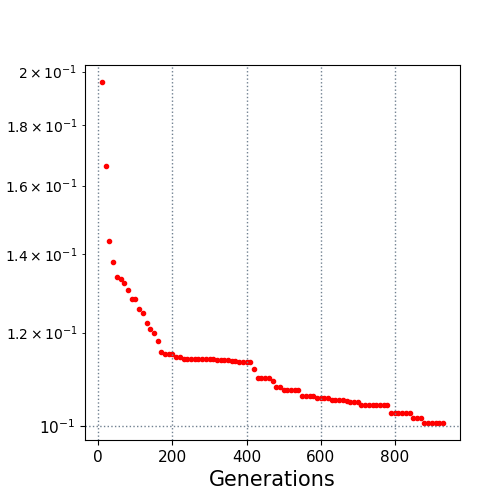

Source data for this figure (header and first rows):
10.0, 0.195945
20.0, 0.1664
30.0, 0.1435
40.0, 0.1377
50.0, 0.1339
60.0, 0.1333
70.0, 0.1323
80.0, 0.1304
90.0, 0.1283
100.0, 0.1283
110.0, 0.1256
120.0, 0.1247
130.0, 0.1222
140.0, 0.1208
150.0, 0.1199
160.0, 0.1179
170.0, 0.1155
180.0, 0.1151
190.0, 0.1151
200.0, 0.1151
210.0, 0.1144
220.0, 0.1144
230.0, 0.114
240.0, 0.114
250.0, 0.114
260.0, 0.114
270.0, 0.114
280.0, 0.114
290.0, 0.114
300.0, 0.114
310.0, 0.114
320.0, 0.1137
330.0, 0.1137
340.0, 0.1137
350.0, 0.1137
360.0, 0.1134
370.0, 0.1134
380.0, 0.1134
390.0, 0.1134
400.0, 0.1133
410.0, 0.1133
420.0, 0.1118
430.0, 0.1097
440.0, 0.1097
450.0, 0.1097
460.0, 0.1097
470.0, 0.109
480.0, 0.1079
490.0, 0.1079
500.0, 0.1073
510.0, 0.1073
520.0, 0.1073
530.0, 0.1073
540.0, 0.1073
550.0, 0.1059
560.0, 0.1059
570.0, 0.1059
580.0, 0.1059
590.0, 0.1055
600.0, 0.1055
610.0, 0.1055
... 32 more rows
